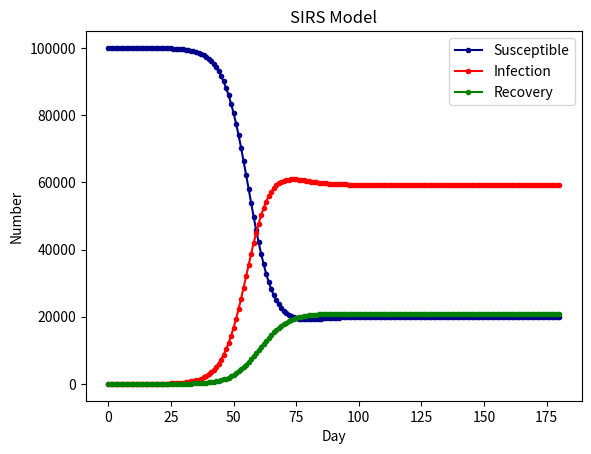

Here is the Python script that generated this plot:
import scipy.integrate as spi
import numpy as np
import matplotlib.pyplot as plt

# N为人群总数
N = 100000
# β为传染率系数
beta = 0.25
# gamma为恢复率系数
gamma = 0.05
# Ts为抗体持续时间
Ts = 7
# I_0为感染者的初始人数
I_0 = 1
# R_0为治愈者的初始人数
R_0 = 0
# S_0为易感者的初始人数
S_0 = N - I_0 - R_0
# T为传播时间
T = 180

# INI为初始状态下的数组
INI = (S_0, I_0, R_0)


def funcSIRS(inivalue, _):
    Y = np.zeros(3)
    X = inivalue
    # 易感个体变化
    Y[0] = - (beta * X[0] * X[1]) / N + X[2] / Ts
    # 感染个体变化
    Y[1] = (beta * X[0] * X[1]) / N - gamma * X[1]
    # 治愈个体变化
    Y[2] = gamma * X[1] - X[2] / Ts
    return Y


T_range = np.arange(0, T + 1)

RES = spi.odeint(funcSIRS, INI, T_range)


plt.plot(RES[:, 0], color='darkblue', label='Susceptible', marker='.')
plt.plot(RES[:, 1], color='red', label='Infection', marker='.')
plt.plot(RES[:, 2], color='green', label='Recovery', marker='.')
plt.title('SIRS Model')
plt.legend()
plt.xlabel('Day')
plt.ylabel('Number')
plt.show()
